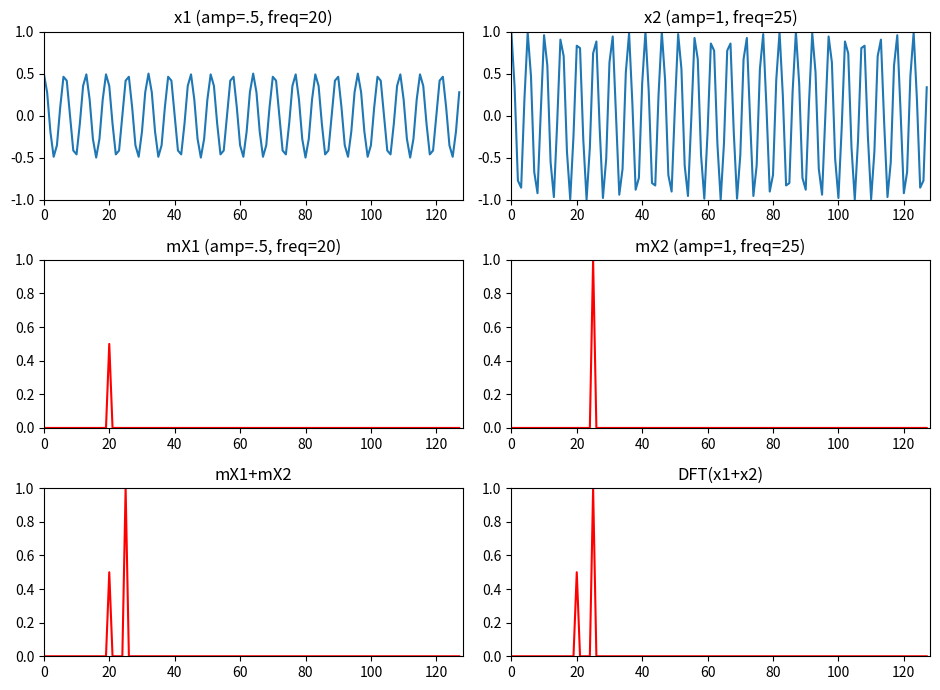

Recreate this plot in Python.
import matplotlib.pyplot as plt
import numpy as np
from scipy.io.wavfile import read
from scipy.fftpack import fft, ifft

a = 0.5
b = 1.0
k1 = 20
k2 = 25
N = 128
x1 = a*np.exp(1j*2*np.pi*k1/N*np.arange(N))
x2 = b*np.exp(1j*2*np.pi*k2/N*np.arange(N))

plt.figure(1, figsize=(9.5, 7))
plt.subplot(321)
plt.title('x1 (amp=.5, freq=20)')
plt.plot(np.arange(0, N, 1.0), np.real(x1), lw=1.5)
plt.axis([0, N, -1, 1])

plt.subplot(322)
plt.title('x2 (amp=1, freq=25)')
plt.plot(np.arange(0, N, 1.0), np.real(x2), lw=1.5)
plt.axis([0, N, -1, 1])
X1 = fft(x1)
mX1 = abs(X1)/N

plt.subplot(323)
plt.title('mX1 (amp=.5, freq=20)')
plt.plot(np.arange(0, N, 1.0), mX1, 'r', lw=1.5)
plt.axis([0,N,0,1])
X2 = fft(x2)
mX2 = abs(X2)/N

plt.subplot(324)
plt.title('mX2 (amp=1, freq=25)')
plt.plot(np.arange(0, N, 1.0), mX2, 'r', lw=1.5)
plt.axis([0,N,0,1])
x = x1 + x2

plt.subplot(325)
plt.title('mX1+mX2')
plt.plot(np.arange(0, N, 1.0), mX1+mX2, 'r', lw=1.5)
plt.axis([0, N, 0, 1])
X = fft(x)
mX= abs(X)/N

plt.subplot(326)
plt.title('DFT(x1+x2)')
plt.plot(np.arange(0, N, 1.0), mX, 'r', lw=1.5)
plt.axis([0,N,0,1])

plt.tight_layout()
plt.savefig('linearity.png')
plt.show()
